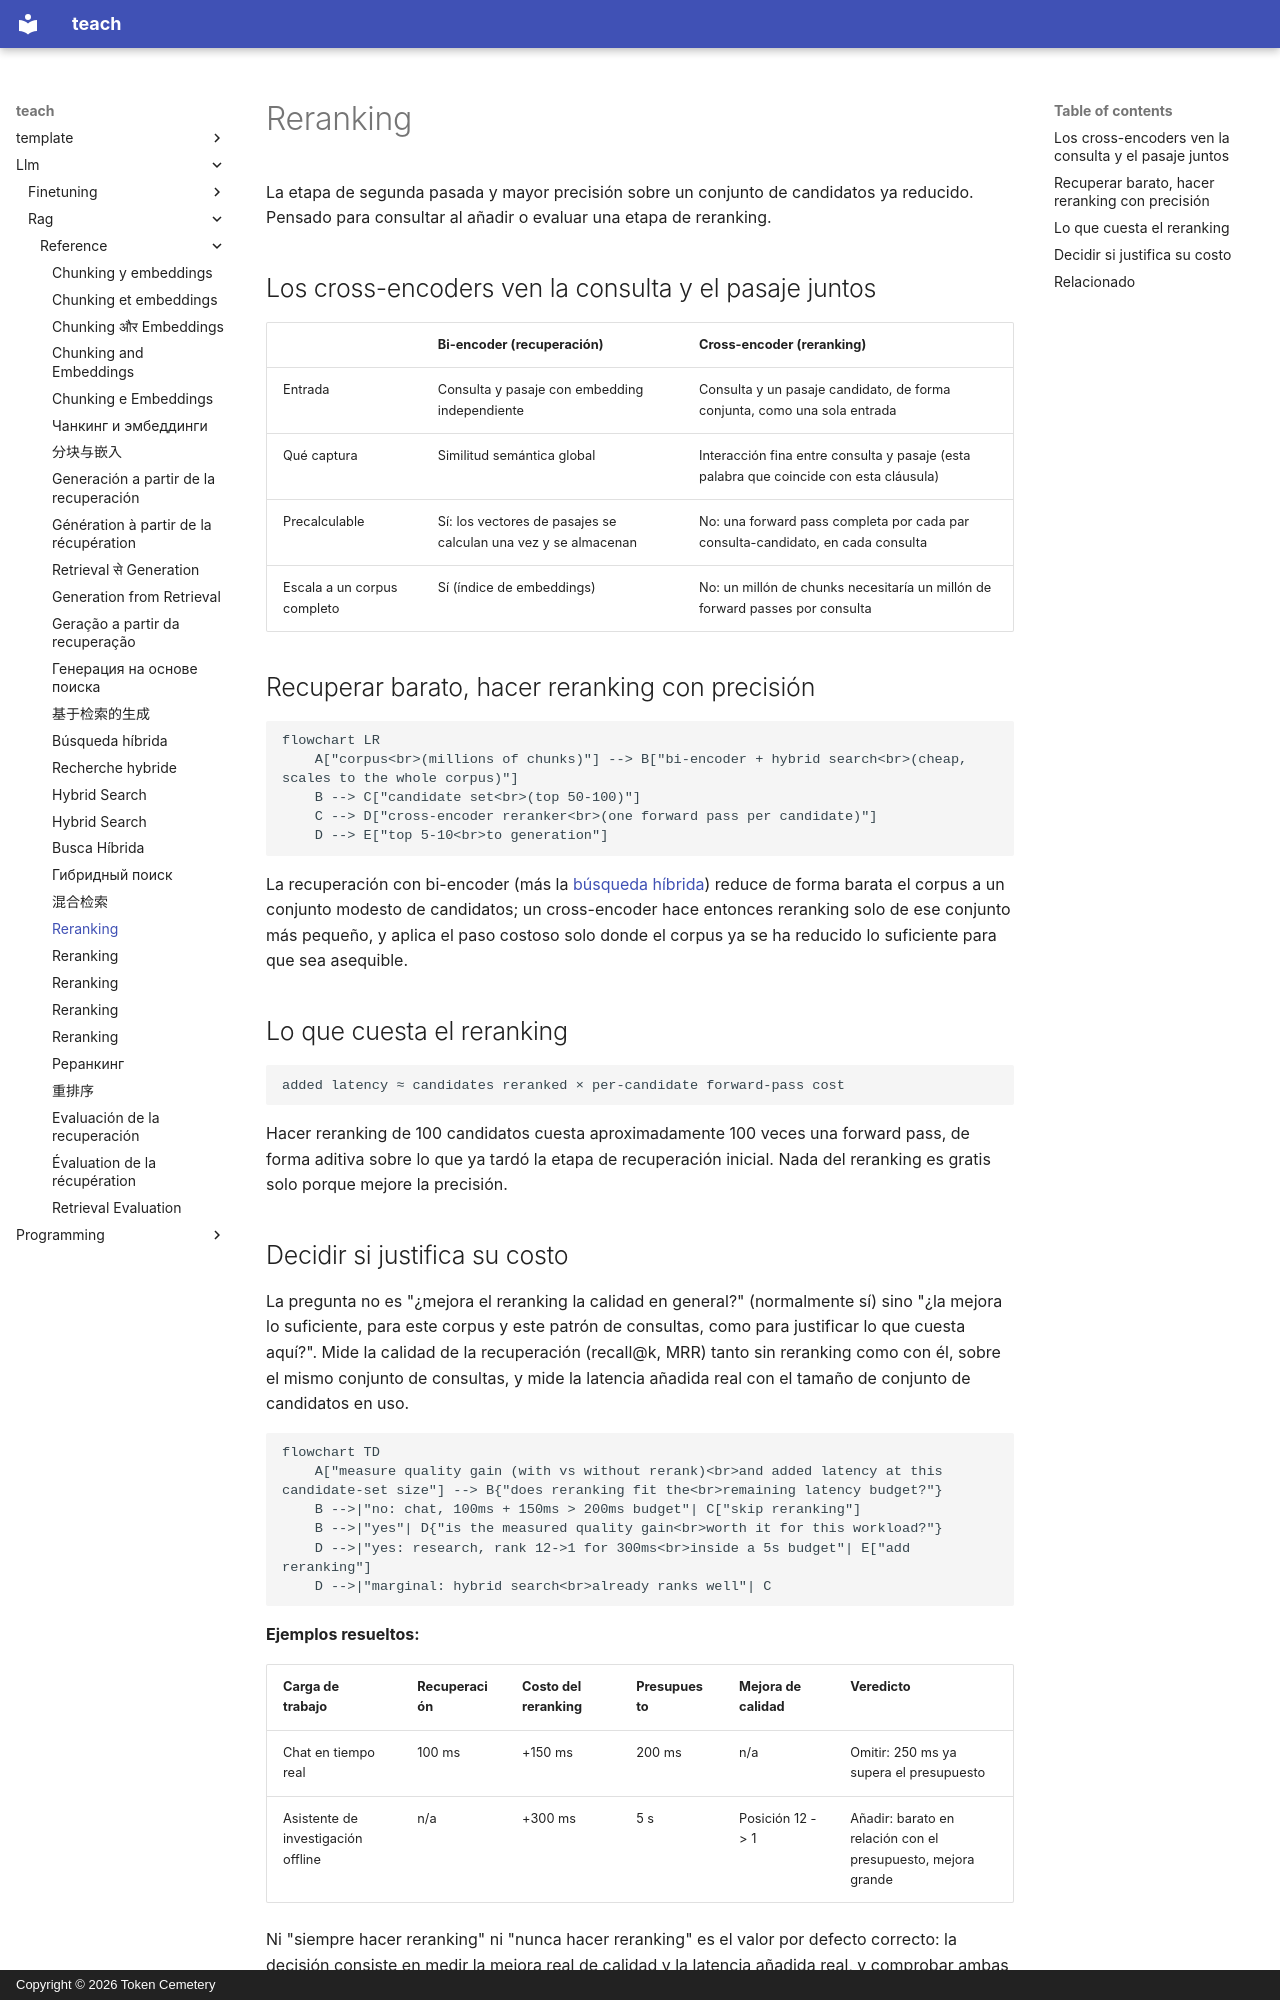

repository: TokenCemetery/teach · page: llm/rag/reference/reranking.es/index.html · generator: mkdocs · copyright: Copyright © 2026 Token Cemetery

---
title: "Reranking"
description: "Rerankers cross-encoder, lo que cuestan y un marco de decisión para saber si el reranking justifica su latencia añadida"
type: reference
---

# Reranking

La etapa de segunda pasada y mayor precisión sobre un conjunto de candidatos ya reducido. Pensado para consultar al añadir o evaluar una etapa de reranking.

## Los cross-encoders ven la consulta y el pasaje juntos

| | Bi-encoder (recuperación) | Cross-encoder (reranking) |
|---|---|---|
| Entrada | Consulta y pasaje con embedding independiente | Consulta y un pasaje candidato, de forma conjunta, como una sola entrada |
| Qué captura | Similitud semántica global | Interacción fina entre consulta y pasaje (esta palabra que coincide con esta cláusula) |
| Precalculable | Sí: los vectores de pasajes se calculan una vez y se almacenan | No: una forward pass completa por cada par consulta-candidato, en cada consulta |
| Escala a un corpus completo | Sí (índice de embeddings) | No: un millón de chunks necesitaría un millón de forward passes por consulta |

## Recuperar barato, hacer reranking con precisión

```mermaid
flowchart LR
    A["corpus<br>(millions of chunks)"] --> B["bi-encoder + hybrid search<br>(cheap, scales to the whole corpus)"]
    B --> C["candidate set<br>(top 50-100)"]
    C --> D["cross-encoder reranker<br>(one forward pass per candidate)"]
    D --> E["top 5-10<br>to generation"]
```

La recuperación con bi-encoder (más la [búsqueda híbrida](hybrid-search.md)) reduce de forma barata el corpus a un conjunto modesto de candidatos; un cross-encoder hace entonces reranking solo de ese conjunto más pequeño, y aplica el paso costoso solo donde el corpus ya se ha reducido lo suficiente para que sea asequible.

## Lo que cuesta el reranking

```text
added latency ≈ candidates reranked × per-candidate forward-pass cost
```

Hacer reranking de 100 candidatos cuesta aproximadamente 100 veces una forward pass, de forma aditiva sobre lo que ya tardó la etapa de recuperación inicial. Nada del reranking es gratis solo porque mejore la precisión.
